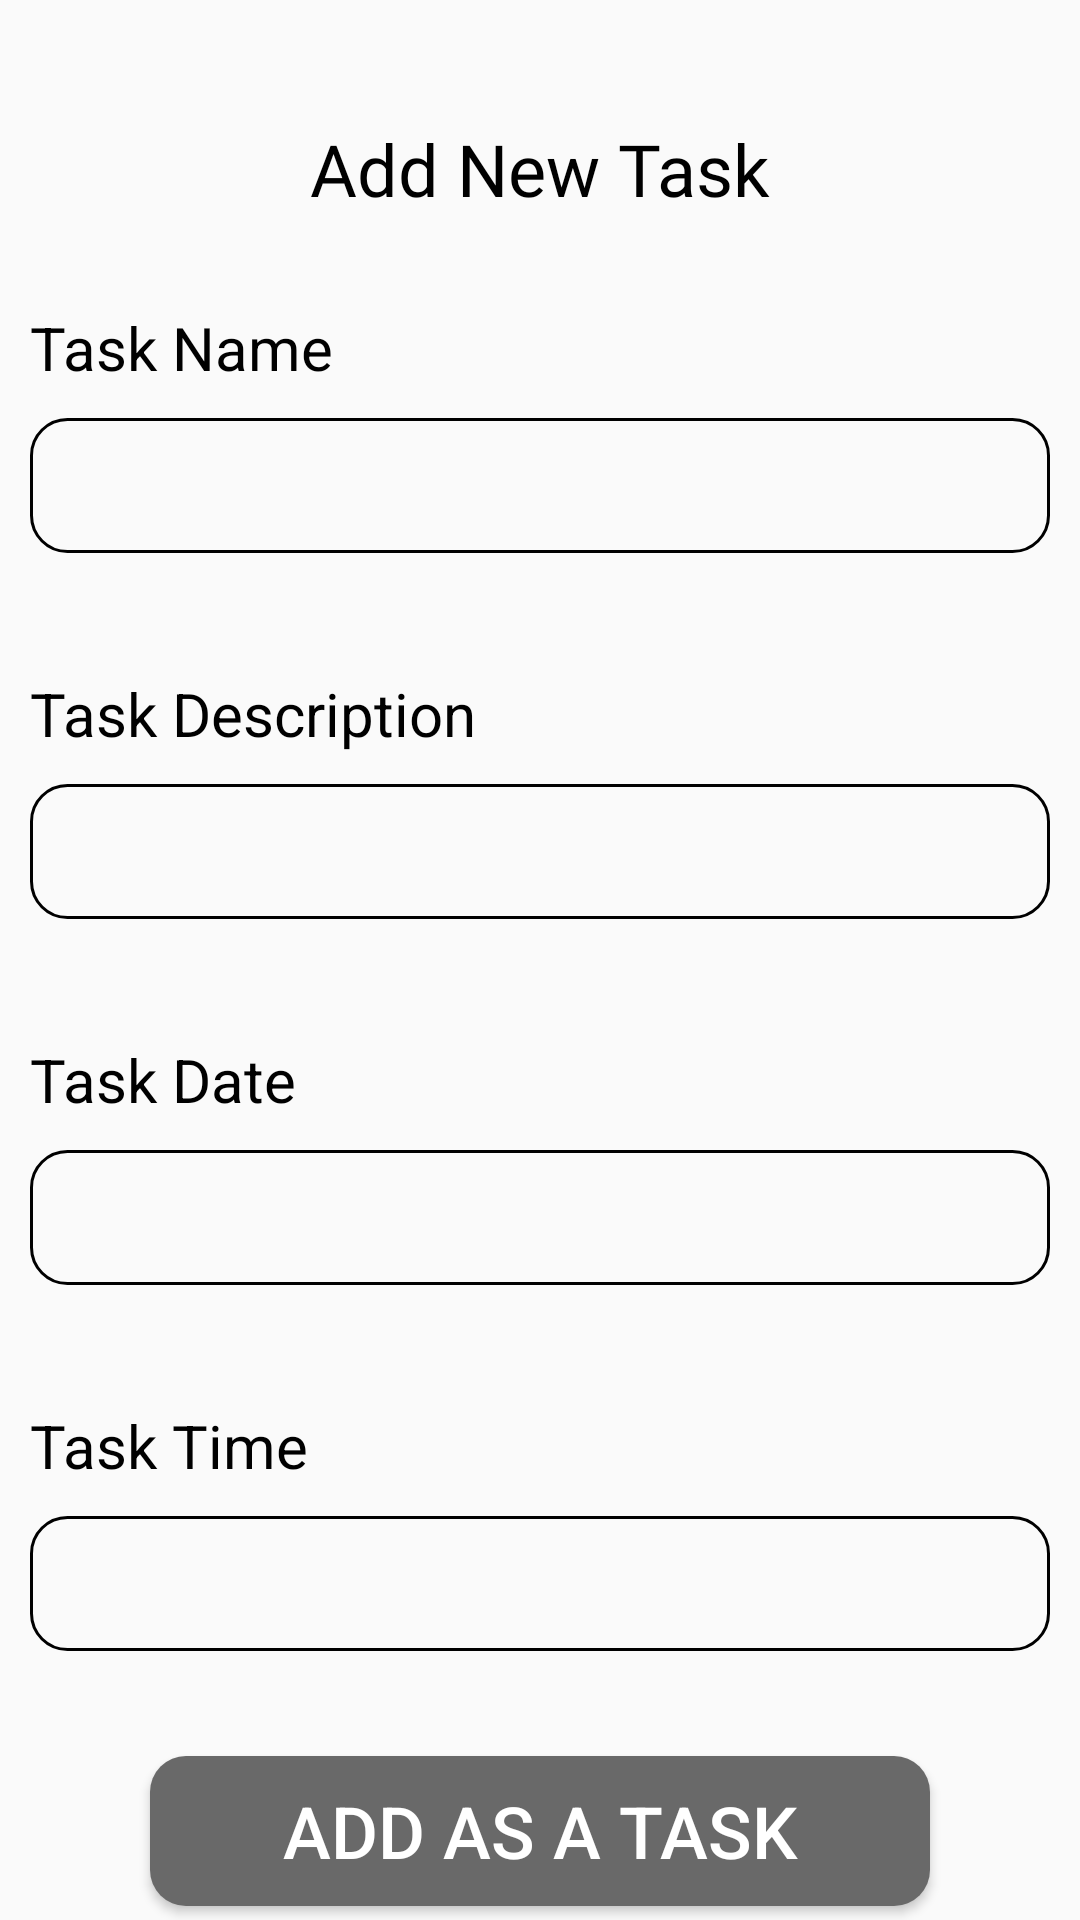

This screen was rendered from an Android layout file. Write that file and the resources it references.
<!-- AndroidManifest.xml: application theme customTheme -->
<!-- res/layout/activity_add_new_event.xml -->
<?xml version="1.0" encoding="utf-8"?>
<androidx.constraintlayout.widget.ConstraintLayout xmlns:android="http://schemas.android.com/apk/res/android"
    xmlns:app="http://schemas.android.com/apk/res-auto"
    xmlns:tools="http://schemas.android.com/tools"
    android:layout_width="match_parent"
    android:layout_height="match_parent"
    tools:context=".AddNewEventActivity">

    <ImageButton
        android:id="@+id/imageButton"
        android:layout_width="wrap_content"
        android:layout_height="wrap_content"
        android:background="@android:color/transparent"
        android:rotation="180"
        android:layout_marginTop="18dp"
        android:layout_marginStart="18dp"
        android:src="@drawable/back_arrow_svg"
        app:layout_constraintStart_toStartOf="parent"
        app:layout_constraintTop_toTopOf="parent" />

    <TextView
        android:id="@+id/textView17"
        android:layout_width="wrap_content"
        android:layout_height="wrap_content"
        android:text="@string/add_new_task"
        android:layout_marginTop="40dp"
        android:textSize="24sp"
        android:fontFamily="@font/inriaserif_bold"
        android:textColor="@color/black"
        app:layout_constraintTop_toTopOf="parent"
        app:layout_constraintEnd_toEndOf="parent"
        app:layout_constraintStart_toStartOf="parent" />

    <LinearLayout
        android:id="@+id/linearLayout3"
        android:layout_width="340dp"
        android:layout_height="wrap_content"
        android:orientation="vertical"
        app:layout_constraintEnd_toEndOf="parent"
        android:layout_marginTop="30dp"
        app:layout_constraintStart_toStartOf="parent"
        app:layout_constraintTop_toBottomOf="@+id/textView17">

        <TextView
            android:id="@+id/textView14"
            android:layout_width="match_parent"
            android:layout_height="wrap_content"
            android:text="@string/task_name"
            android:textColor="@color/black"
            android:layout_marginBottom="10dp"
            android:textSize="20sp" />

        <EditText
            android:id="@+id/taskName"
            android:layout_width="match_parent"
            android:layout_height="45dp"
            android:background="@drawable/input_bars_borders"
            android:ems="10"
            android:inputType="text"
            android:paddingStart="15dp"
            android:paddingEnd="15dp"
            android:textColor="@color/black"
            android:textSize="22sp"
            tools:ignore="LabelFor,SpeakableTextPresentCheck" />


        <TextView
            android:id="@+id/textView15"
            android:layout_width="match_parent"
            android:layout_height="wrap_content"
            android:layout_marginTop="40dp"
            android:text="@string/task_description"
            android:layout_marginBottom="10dp"
            android:textColor="@color/black"
            android:textSize="20sp" />

        <EditText
            android:id="@+id/description"
            android:layout_width="match_parent"
            android:layout_height="45dp"
            android:background="@drawable/input_bars_borders"
            android:ems="10"
            android:inputType="text"
            android:paddingStart="15dp"
            android:paddingEnd="15dp"
            android:textColor="@color/black"
            android:textSize="22sp" />

        <TextView
            android:id="@+id/textView16"
            android:layout_width="match_parent"
            android:layout_height="wrap_content"
            android:layout_marginTop="40dp"
            android:text="@string/task_date"
            android:layout_marginBottom="10dp"
            android:textColor="@color/black"
            android:textSize="20sp" />

        <EditText
            android:id="@+id/taskDate"
            android:layout_width="match_parent"
            android:layout_height="45dp"
            android:background="@drawable/input_bars_borders"
            android:ems="10"
            android:inputType="date"
            android:paddingStart="15dp"
            android:paddingEnd="15dp"
            android:textColor="@color/black"
            android:textSize="22sp" />

        <TextView
            android:id="@+id/textView22"
            android:layout_width="match_parent"
            android:layout_height="wrap_content"
            android:layout_marginTop="40dp"
            android:text="@string/task_time"
            android:layout_marginBottom="10dp"
            android:textColor="@color/black"
            android:textSize="20sp" />

        <EditText
            android:id="@+id/taskTime"
            android:layout_width="match_parent"
            android:layout_height="45dp"
            android:background="@drawable/input_bars_borders"
            android:ems="10"
            android:inputType="time"
            android:paddingStart="15dp"
            android:paddingEnd="15dp"
            android:textColor="@color/black"
            android:textSize="22sp" />
    </LinearLayout>

    <Button
        android:id="@+id/addTaskButton"
        android:layout_width="260dp"
        android:layout_height="50dp"
        android:text="@string/add_as_a_task"
        android:textSize="24sp"
        android:layout_marginTop="35dp"
        android:textColor="@color/white"
        android:background="@drawable/gray_button"
        app:layout_constraintEnd_toEndOf="parent"
        app:layout_constraintStart_toStartOf="parent"
        app:layout_constraintTop_toBottomOf="@+id/linearLayout3" />


</androidx.constraintlayout.widget.ConstraintLayout>
<!-- resources referenced by this layout -->
<resources>
  <color name="black">#000000</color>
  <color name="white">#FFFFFFFF</color>
  <!-- drawable gray_button (drawable) -->
  <?xml version="1.0" encoding="utf-8"?>
  <shape  xmlns:android="http://schemas.android.com/apk/res/android"
      android:shape="rectangle">
  
      <solid android:color="@color/dark_gray" />
  
      <corners android:radius="12dp"/>
  
  </shape >
  <!-- drawable input_bars_borders (drawable) -->
  <?xml version="1.0" encoding="utf-8"?>
  <shape  xmlns:android="http://schemas.android.com/apk/res/android"
      android:shape="rectangle">
  
      <stroke
          android:width="1dp"
          android:color="@color/black"
          android:type="linear"
          />
  
      <corners android:radius="12dp"/>
  
  </shape >
  <string name="add_as_a_task">Add as a Task</string>
  <string name="add_new_task">Add New Task</string>
  <string name="task_date">Task Date</string>
  <string name="task_description">Task Description</string>
  <string name="task_name">Task Name</string>
  <string name="task_time">Task Time</string>
  <style name="customTheme" parent="Theme.AppCompat.Light.NoActionBar">
          <item name="colorPrimary">@color/red</item> 
          <item name="android:statusBarColor">@color/custom_status_bar</item>
      </style>
  <color name="dark_gray">#696969</color>
  <color name="red">#de182c</color>
  <color name="custom_status_bar">#ff6f4f</color>
</resources>
